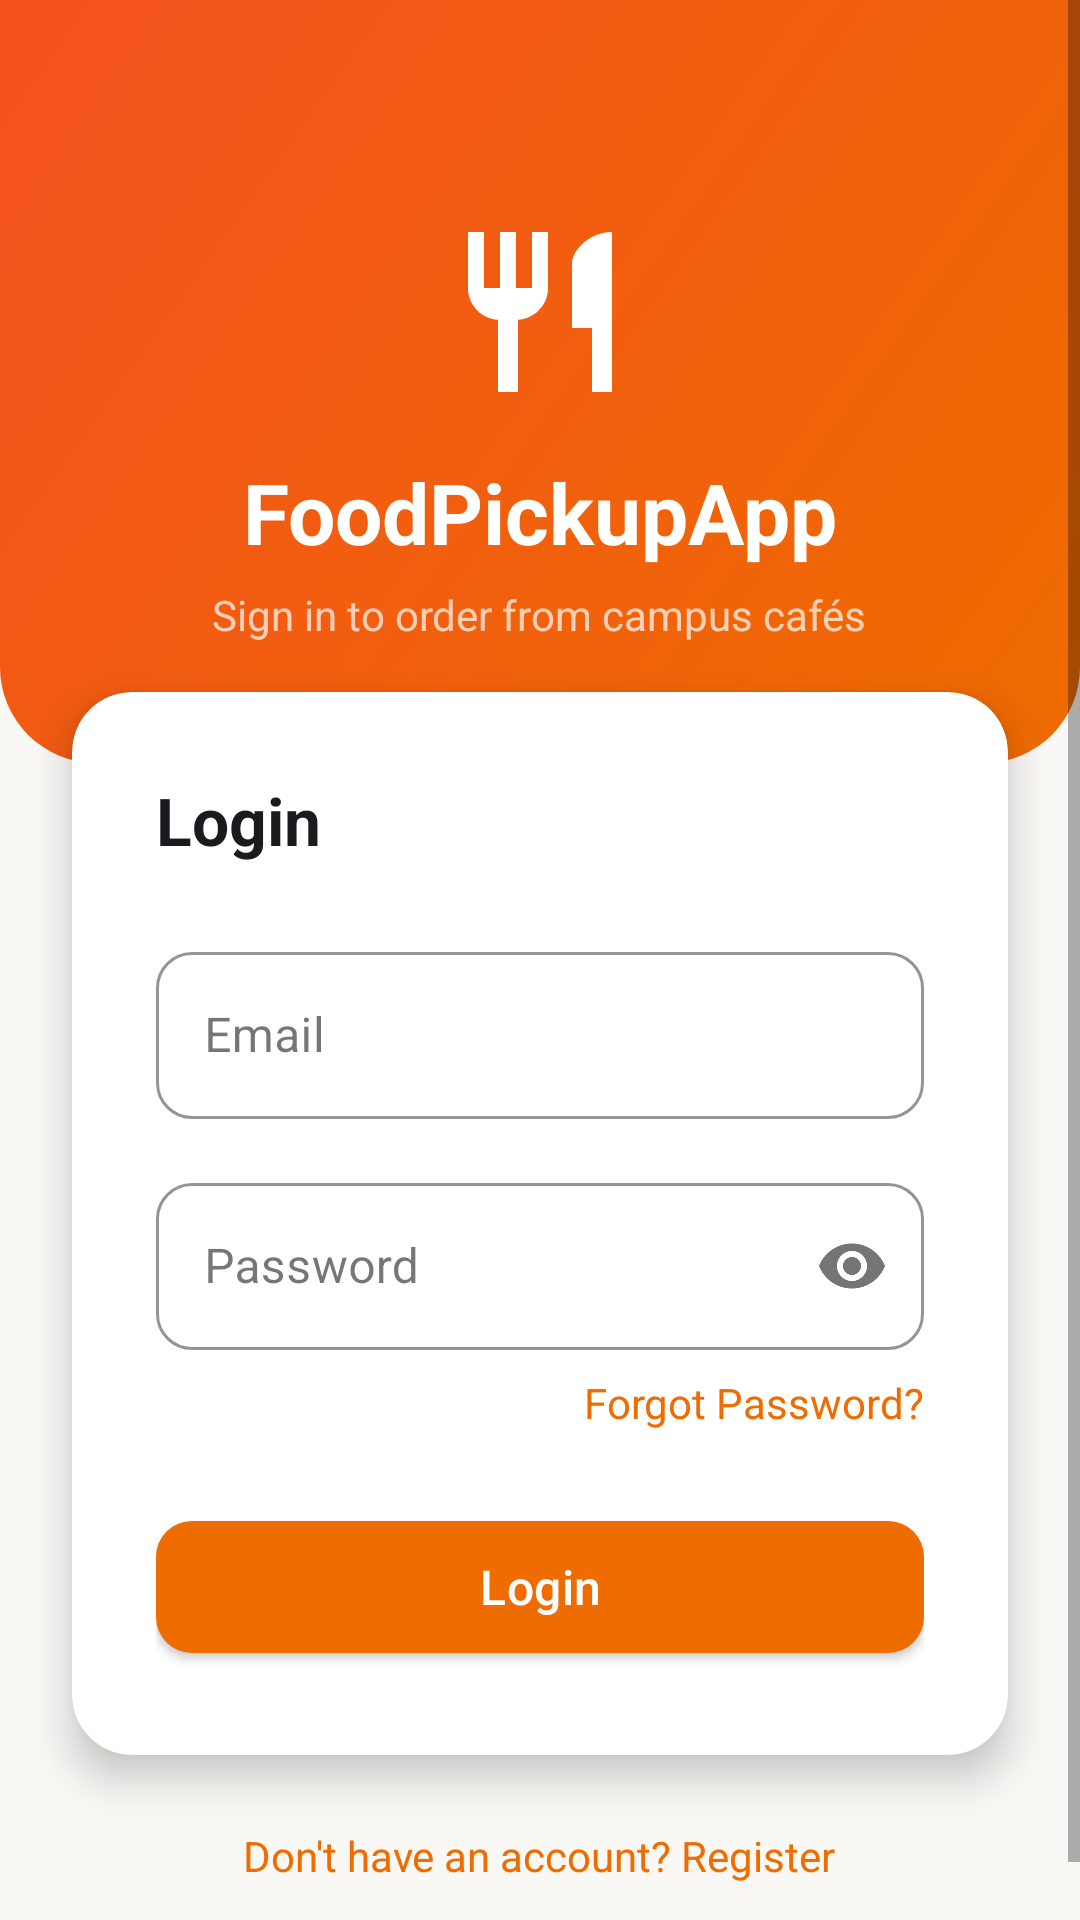

Write the Android layout XML for this screen, with the resource values it uses.
<!-- AndroidManifest.xml: activity theme Theme.FoodPickupApp -->
<!-- res/layout/activity_login.xml -->
<?xml version="1.0" encoding="utf-8"?>
<ScrollView xmlns:android="http://schemas.android.com/apk/res/android"
    xmlns:app="http://schemas.android.com/apk/res-auto"
    android:layout_width="match_parent"
    android:layout_height="match_parent"
    android:fillViewport="true"
    android:background="@color/background">

    <LinearLayout
        android:layout_width="match_parent"
        android:layout_height="wrap_content"
        android:orientation="vertical"
        android:gravity="center_horizontal">

        
        
        
        <LinearLayout
            android:layout_width="match_parent"
            android:layout_height="wrap_content"
            android:background="@drawable/bg_gradient_header"
            android:gravity="center_horizontal"
            android:orientation="vertical"
            android:paddingTop="72dp"
            android:paddingBottom="40dp">

            
            <ImageView
                android:layout_width="64dp"
                android:layout_height="64dp"
                android:src="@drawable/ic_restaurant"
                app:tint="@color/white"
                android:contentDescription="@string/app_name" />

            
            <TextView
                android:layout_width="wrap_content"
                android:layout_height="wrap_content"
                android:layout_marginTop="16dp"
                android:text="@string/app_name"
                android:textColor="@color/white"
                android:textSize="28sp"
                android:textStyle="bold" />

            
            <TextView
                android:layout_width="wrap_content"
                android:layout_height="wrap_content"
                android:layout_marginTop="6dp"
                android:text="@string/brand_login_subtitle"
                android:textColor="#B3FFFFFF"
                android:textSize="14sp" />

        </LinearLayout>

        
        
        
        <com.google.android.material.card.MaterialCardView
            style="@style/Widget.FoodPickup.Card.Elevated"
            android:layout_width="match_parent"
            android:layout_height="wrap_content"
            android:layout_marginStart="24dp"
            android:layout_marginEnd="24dp"
            android:layout_marginTop="-24dp"
            app:cardCornerRadius="20dp"
            app:cardElevation="8dp">

            <LinearLayout
                android:layout_width="match_parent"
                android:layout_height="wrap_content"
                android:orientation="vertical"
                android:padding="28dp">

                
                <TextView
                    android:layout_width="wrap_content"
                    android:layout_height="wrap_content"
                    android:text="@string/login_title"
                    android:textColor="@color/text_primary"
                    android:textSize="22sp"
                    android:textStyle="bold"
                    android:layout_marginBottom="24dp" />

                
                <com.google.android.material.textfield.TextInputLayout
                    android:id="@+id/layoutEmail"
                    style="@style/Widget.FoodPickup.TextInputLayout"
                    android:layout_width="match_parent"
                    android:layout_height="wrap_content"
                    android:layout_marginBottom="16dp">

                    <com.google.android.material.textfield.TextInputEditText
                        android:id="@+id/editEmail"
                        android:layout_width="match_parent"
                        android:layout_height="wrap_content"
                        android:hint="@string/hint_email"
                        android:inputType="textEmailAddress"
                        android:maxLines="1" />
                </com.google.android.material.textfield.TextInputLayout>

                
                <com.google.android.material.textfield.TextInputLayout
                    android:id="@+id/layoutPassword"
                    style="@style/Widget.FoodPickup.TextInputLayout"
                    android:layout_width="match_parent"
                    android:layout_height="wrap_content"
                    android:layout_marginBottom="8dp"
                    app:passwordToggleEnabled="true">

                    <com.google.android.material.textfield.TextInputEditText
                        android:id="@+id/editPassword"
                        android:layout_width="match_parent"
                        android:layout_height="wrap_content"
                        android:hint="@string/hint_password"
                        android:inputType="textPassword"
                        android:maxLines="1" />
                </com.google.android.material.textfield.TextInputLayout>

                
                <TextView
                    android:id="@+id/textForgotPassword"
                    android:layout_width="wrap_content"
                    android:layout_height="wrap_content"
                    android:text="@string/link_forgot_password"
                    android:textColor="@color/brand_primary"
                    android:textSize="14sp"
                    android:layout_gravity="end"
                    android:layout_marginBottom="24dp"
                    android:clickable="true"
                    android:focusable="true" />

                
                <com.google.android.material.button.MaterialButton
                    android:id="@+id/btnLogin"
                    style="@style/Widget.FoodPickup.Button"
                    android:layout_width="match_parent"
                    android:layout_height="56dp"
                    android:text="@string/btn_login" />

            </LinearLayout>

        </com.google.android.material.card.MaterialCardView>

        
        <TextView
            android:id="@+id/textRegister"
            android:layout_width="wrap_content"
            android:layout_height="wrap_content"
            android:layout_marginTop="24dp"
            android:layout_marginBottom="32dp"
            android:text="@string/link_register"
            android:textColor="@color/brand_primary"
            android:textSize="14sp"
            android:clickable="true"
            android:focusable="true" />

    </LinearLayout>
</ScrollView>
<!-- resources referenced by this layout -->
<resources>
  <color name="background">#FFFAF8F5</color>
  <color name="brand_primary">#FFEF6C00</color>
  <color name="text_primary">#FF1B1B1F</color>
  <color name="white">#FFFFFFFF</color>
  <!-- drawable bg_gradient_header (drawable) -->
  <?xml version="1.0" encoding="utf-8"?>
  <shape xmlns:android="http://schemas.android.com/apk/res/android">
      <gradient
          android:startColor="@color/header_gradient_start"
          android:endColor="@color/header_gradient_end"
          android:angle="135"
          android:type="linear" />
      <corners
          android:bottomLeftRadius="32dp"
          android:bottomRightRadius="32dp" />
  </shape>
  <!-- drawable ic_restaurant (drawable) -->
  <vector xmlns:android="http://schemas.android.com/apk/res/android"
      android:width="24dp"
      android:height="24dp"
      android:viewportWidth="24"
      android:viewportHeight="24"
      android:tint="?attr/colorOnPrimary">
      <path
          android:fillColor="@android:color/white"
          android:pathData="M11,9H9V2H7v7H5V2H3v7c0,2.12 1.66,3.84 3.75,3.97V22h2.5v-9.03C11.34,12.84 13,11.12 13,9V2h-2v7zM16,6v8h2.5v8H21V2c-2.76,0 -5,2.24 -5,4z"/>
  </vector>
  <string name="app_name">FoodPickupApp</string>
  <string name="brand_login_subtitle">Sign in to order from campus cafés</string>
  <string name="btn_login">Login</string>
  <string name="hint_email">Email</string>
  <string name="hint_password">Password</string>
  <string name="link_forgot_password">Forgot Password?</string>
  <string name="link_register">Don\'t have an account? Register</string>
  <string name="login_title">Login</string>
  <style name="Widget.FoodPickup.Button" parent="Widget.MaterialComponents.Button">
          <item name="cornerRadius">12dp</item>
          <item name="android:textAllCaps">false</item>
          <item name="android:letterSpacing">0.01</item>
          <item name="android:textSize">16sp</item>
          <item name="backgroundTint">@color/brand_primary</item>
      </style>
  <style name="Widget.FoodPickup.Card.Elevated" parent="Widget.FoodPickup.Card">
          <item name="cardElevation">6dp</item>
      </style>
  <style name="Widget.FoodPickup.TextInputLayout" parent="Widget.MaterialComponents.TextInputLayout.OutlinedBox">
          <item name="boxStrokeColor">@color/brand_primary</item>
          <item name="hintTextColor">@color/brand_primary</item>
          <item name="boxCornerRadiusTopStart">12dp</item>
          <item name="boxCornerRadiusTopEnd">12dp</item>
          <item name="boxCornerRadiusBottomStart">12dp</item>
          <item name="boxCornerRadiusBottomEnd">12dp</item>
      </style>
  <color name="header_gradient_start">#FFEF6C00</color>
  <color name="header_gradient_end">#FFF4511E</color>
  <style name="Widget.FoodPickup.Card" parent="Widget.MaterialComponents.CardView">
          <item name="cardCornerRadius">16dp</item>
          <item name="cardElevation">2dp</item>
          <item name="cardBackgroundColor">@color/surface</item>
      </style>
  <color name="brand_primary_dark">#FFE65100</color>
  <color name="brand_on_primary">#FFFFFFFF</color>
  <color name="brand_secondary">#FF5D4037</color>
  <color name="brand_secondary_light">#FF8D6E63</color>
  <color name="brand_on_secondary">#FFFFFFFF</color>
  <color name="surface">#FFFFFFFF</color>
  <color name="error">#FFC62828</color>
</resources>
